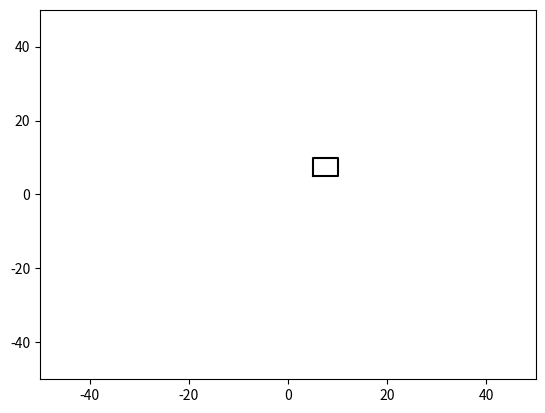

Reproduce this figure in Python.

import matplotlib.pyplot as plt
import matplotlib.animation as animation
import numpy as np

fig = plt.figure()
ax = plt.axes(xlim=(-50, 50), ylim=(-50, 50))
line, = ax.plot([], [], lw=2)

def init():
    line.set_data([], [])
    return line,

xdata, ydata = [], []

def animate(i):
    t = 0.1*i

    # x, y values to be plotted 
    x = np.sin(t)
    y = np.cos(t)

    xdata.append(x)
    ydata.append(y)
    line.set_data(xdata, ydata)
    return line,

plt.plot([5, 5, 10, 10, 5], [5, 10, 10, 5, 5], 'k')
ani = animation.FuncAnimation(fig, animate, init_func=init,
                               frames=100, interval=20, blit=True)

plt.show()
